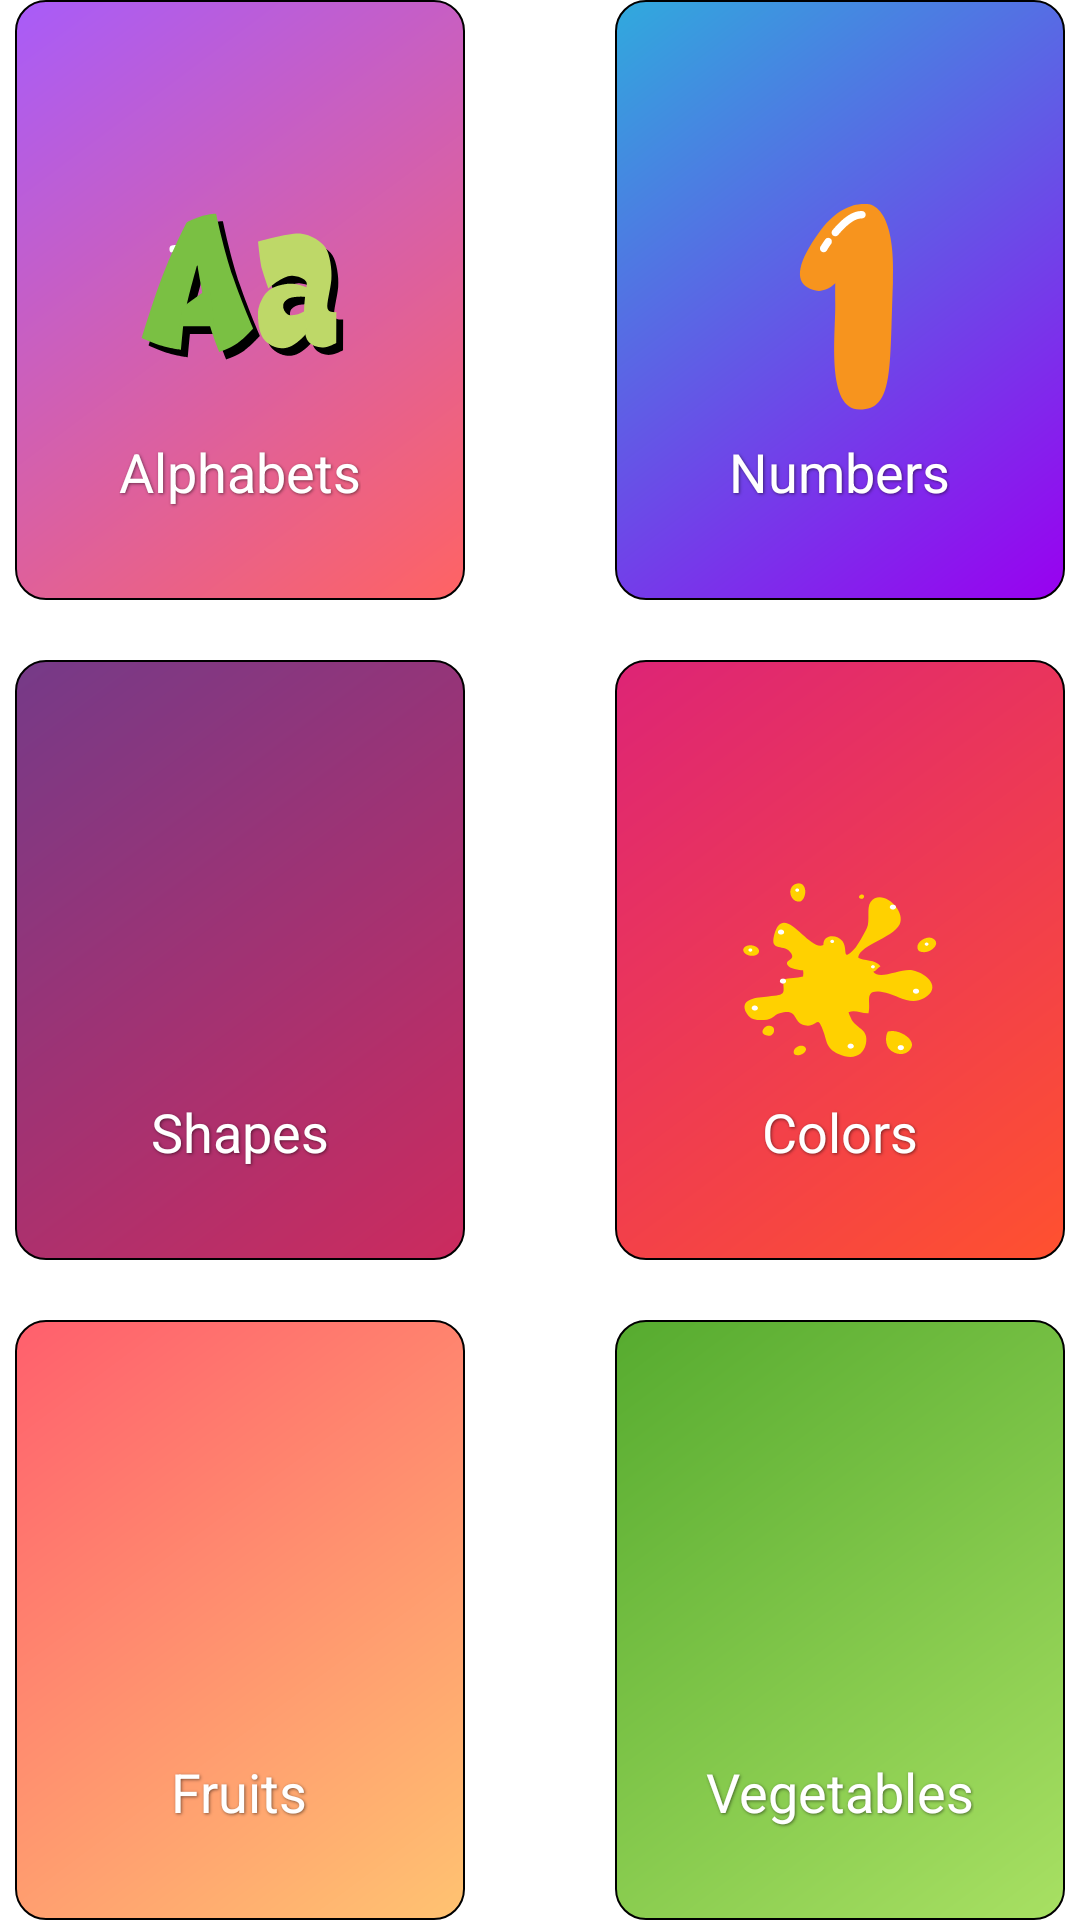

Produce the Android XML layout that renders to this screen, including the resource entries it uses.
<!-- AndroidManifest.xml: application theme Theme.KidPick -->
<!-- res/layout/category.xml -->
<?xml version="1.0" encoding="utf-8"?>
<RelativeLayout xmlns:android="http://schemas.android.com/apk/res/android"
    android:layout_width="match_parent"
    android:layout_height="match_parent">


        <RelativeLayout
            android:gravity="center_horizontal"
            android:layout_width="350dp"
            android:layout_centerHorizontal="true"
            android:layout_height="match_parent"
            android:orientation="vertical">

            
            <RelativeLayout
               android:layout_alignParentLeft="true"
                android:layout_width="150dp"
                android:layout_height="200dp"
                android:background="@drawable/bg_alphabets"
                android:id="@+id/alphabets">
                    <ImageView
                        android:layout_width="100dp"
                        android:layout_height="90dp"
                        android:layout_gravity="end"
                        android:id="@+id/imageA"
                        android:layout_centerInParent="true"
                        android:src="@drawable/ic_a"/>

                <TextView
                    android:textSize="18sp"
                    android:layout_alignParentBottom="true"
                    android:layout_centerInParent="true"
                    android:layout_width="wrap_content"
                    android:layout_height="wrap_content"
                    android:text="@string/alphabets"
                    android:shadowColor="@color/text_shadow"
                    android:shadowDx="1"
                    android:shadowDy="1"
                    android:shadowRadius="2"
                    android:textColor="@color/white"
                    android:layout_below="@+id/imageA"/>

            </RelativeLayout>


            
            <RelativeLayout
                android:layout_alignParentRight="true"
                android:layout_width="150dp"
                android:layout_height="200dp"
                android:background="@drawable/bg_numbers"
                android:id="@+id/numbers">
                <ImageView
                    android:layout_width="100dp"
                    android:layout_height="90dp"
                    android:layout_gravity="end"
                    android:id="@+id/image1"
                    android:layout_centerInParent="true"
                    android:src="@drawable/ic_one"/>

                <TextView
                    android:textSize="18sp"
                    android:layout_alignParentBottom="true"
                    android:layout_centerInParent="true"
                    android:layout_width="wrap_content"
                    android:layout_height="wrap_content"
                    android:text="@string/numbers"
                    android:shadowColor="@color/text_shadow"
                    android:shadowDx="1"
                    android:shadowDy="1"
                    android:shadowRadius="2"
                    android:textColor="@color/white"
                    android:layout_below="@+id/image1"/>


            </RelativeLayout>

            
            <RelativeLayout
                android:layout_marginTop="20dp"
                android:layout_below="@id/alphabets"
                android:layout_alignParentLeft="true"
                android:layout_width="150dp"
                android:layout_height="200dp"
                android:background="@drawable/bg_shapes"
                android:id="@+id/shapes">
                <ImageView
                    android:layout_width="100dp"
                    android:layout_height="90dp"
                    android:layout_gravity="end"
                    android:id="@+id/imageTri"
                    android:layout_centerInParent="true"
                    android:src="@drawable/triangle"/>

                <TextView
                    android:textSize="18sp"
                    android:layout_alignParentBottom="true"
                    android:layout_centerInParent="true"
                    android:layout_width="wrap_content"
                    android:layout_height="wrap_content"
                    android:text="@string/shapes"
                    android:shadowColor="@color/text_shadow"
                    android:shadowDx="1"
                    android:shadowDy="1"
                    android:shadowRadius="2"
                    android:textColor="@color/white"
                    android:layout_below="@+id/imageTri"/>


            </RelativeLayout>

            
            <RelativeLayout
                android:layout_marginTop="20dp"
                android:layout_below="@id/numbers"
                android:layout_alignParentRight="true"
                android:layout_width="150dp"
                android:layout_height="200dp"
                android:background="@drawable/bg_colors"
                android:id="@+id/colors">
                <ImageView
                    android:layout_width="100dp"
                    android:layout_height="90dp"
                    android:layout_gravity="end"
                    android:id="@+id/imageY"
                    android:layout_centerInParent="true"
                    android:src="@drawable/ic_yellow"/>

                <TextView
                    android:textSize="18sp"
                    android:layout_alignParentBottom="true"
                    android:layout_centerInParent="true"
                    android:layout_width="wrap_content"
                    android:layout_height="wrap_content"
                    android:text="@string/colors"
                    android:shadowColor="@color/text_shadow"
                    android:shadowDx="1"
                    android:shadowDy="1"
                    android:shadowRadius="2"
                    android:textColor="@color/white"
                    android:layout_below="@+id/imageY"/>


            </RelativeLayout>

            
            <RelativeLayout
                android:layout_marginTop="20dp"
                android:layout_below="@id/colors"
                android:layout_alignParentLeft="true"
                android:layout_width="150dp"
                android:layout_height="200dp"
                android:background="@drawable/bg_fruits"
                android:id="@+id/fruits">
                <ImageView
                    android:layout_width="100dp"
                    android:layout_height="90dp"
                    android:layout_gravity="end"
                    android:id="@+id/imageB"
                    android:layout_centerInParent="true"
                    android:src="@drawable/banana"/>

                <TextView
                    android:textSize="18sp"
                    android:layout_alignParentBottom="true"
                    android:layout_centerInParent="true"
                    android:layout_width="wrap_content"
                    android:layout_height="wrap_content"
                    android:text="@string/fruits"
                    android:shadowColor="@color/text_shadow"
                    android:shadowDx="1"
                    android:shadowDy="1"
                    android:shadowRadius="2"
                    android:textColor="@color/white"
                    android:layout_below="@+id/imageB"/>


            </RelativeLayout>

            
            <RelativeLayout
                android:layout_marginTop="20dp"
                android:layout_below="@id/colors"
                android:layout_alignParentRight="true"
                android:layout_width="150dp"
                android:layout_height="200dp"
                android:background="@drawable/bg_vegetables"
                android:id="@+id/vegetables">
                <ImageView
                    android:layout_width="100dp"
                    android:layout_height="90dp"
                    android:layout_gravity="end"
                    android:id="@+id/imageC"
                    android:layout_centerInParent="true"
                    android:src="@drawable/cabbage"/>

                <TextView
                    android:textSize="18sp"
                    android:layout_alignParentBottom="true"
                    android:layout_centerInParent="true"
                    android:layout_width="wrap_content"
                    android:layout_height="wrap_content"
                    android:text="@string/vegetables"
                    android:shadowColor="@color/text_shadow"
                    android:shadowDx="1"
                    android:shadowDy="1"
                    android:shadowRadius="2"
                    android:textColor="@color/white"
                    android:layout_below="@+id/imageC"/>


            </RelativeLayout>

        </RelativeLayout>



</RelativeLayout>
<!-- resources referenced by this layout -->
<resources>
  <color name="text_shadow">#7F000000</color>
  <color name="white">#FFFFFFFF</color>
  <!-- drawable bg_alphabets (drawable) -->
  <?xml version="1.0" encoding="utf-8"?>
  <shape xmlns:android="http://schemas.android.com/apk/res/android">
      <gradient
          android:type="linear"
          android:angle="135"
          android:startColor="#FF6363"
          android:endColor="#A85CF9" />
      <corners android:radius="10dp"/>
      <stroke android:color="@color/black" android:width="0.5dp"/>
  </shape>
  <!-- drawable bg_colors (drawable) -->
  <?xml version="1.0" encoding="utf-8"?>
  <shape xmlns:android="http://schemas.android.com/apk/res/android">
      <gradient
          android:type="linear"
          android:angle="135"
          android:startColor="#ff512f "
          android:endColor="#dd2476" />
      <corners android:radius="10dp"/>
      <stroke android:color="@color/black" android:width="0.5dp"/>
  </shape>
  <!-- drawable bg_fruits (drawable) -->
  <?xml version="1.0" encoding="utf-8"?>
  <shape xmlns:android="http://schemas.android.com/apk/res/android">
      <gradient
          android:type="linear"
          android:angle="135"
          android:startColor="#ffc371"
          android:endColor="#ff5f6d" />
      <corners android:radius="10dp"/>
      <stroke android:color="@color/black" android:width="0.5dp"/>
  </shape>
  <!-- drawable bg_numbers (drawable) -->
  <?xml version="1.0" encoding="utf-8"?>
  <shape xmlns:android="http://schemas.android.com/apk/res/android">
      <gradient
          android:type="linear"
          android:angle="135"
          android:startColor="#9900F0"
          android:endColor="#30AADD" />
      <corners android:radius="10dp"/>
      <stroke android:color="@color/black" android:width="0.5dp"/>
  </shape>
  <!-- drawable bg_shapes (drawable) -->
  <?xml version="1.0" encoding="utf-8"?>
  <shape xmlns:android="http://schemas.android.com/apk/res/android">
      <gradient
          android:type="linear"
          android:angle="135"
          android:startColor="#cc2b5e"
          android:endColor="#753a88" />
      <corners android:radius="10dp"/>
      <stroke android:color="@color/black" android:width="0.5dp"/>
  </shape>
  <!-- drawable bg_vegetables (drawable) -->
  <?xml version="1.0" encoding="utf-8"?>
  <shape xmlns:android="http://schemas.android.com/apk/res/android">
      <gradient
          android:type="linear"
          android:angle="135"
          android:startColor="#a8e063"
          android:endColor="#56ab2f" />
      <corners android:radius="10dp"/>
      <stroke android:color="@color/black" android:width="0.5dp"/>
  </shape>
  <string name="alphabets">Alphabets</string>
  <string name="colors">Colors</string>
  <string name="fruits">Fruits</string>
  <string name="numbers">Numbers</string>
  <string name="shapes">Shapes</string>
  <string name="vegetables">Vegetables</string>
  <style name="Theme.KidPick" parent="Theme.MaterialComponents.DayNight.NoActionBar">
          
          <item name="colorPrimary">@color/purple_500</item>
          <item name="colorPrimaryVariant">@color/purple_700</item>
          <item name="colorOnPrimary">@color/white</item>
          
          <item name="colorSecondary">@color/teal_200</item>
          <item name="colorSecondaryVariant">@color/teal_700</item>
          <item name="colorOnSecondary">@color/black</item>
          
          <item name="android:statusBarColor" tools:targetApi="l">?attr/colorPrimaryVariant</item>
          
          <item name="android:windowEnableSplitTouch">false</item>
          <item name="android:splitMotionEvents">false</item>
      </style>
  <color name="black">#FF000000</color>
  <color name="purple_500">#FF6200EE</color>
  <color name="purple_700">#FF3700B3</color>
  <color name="teal_200">#FF03DAC5</color>
  <color name="teal_700">#FF018786</color>
</resources>
